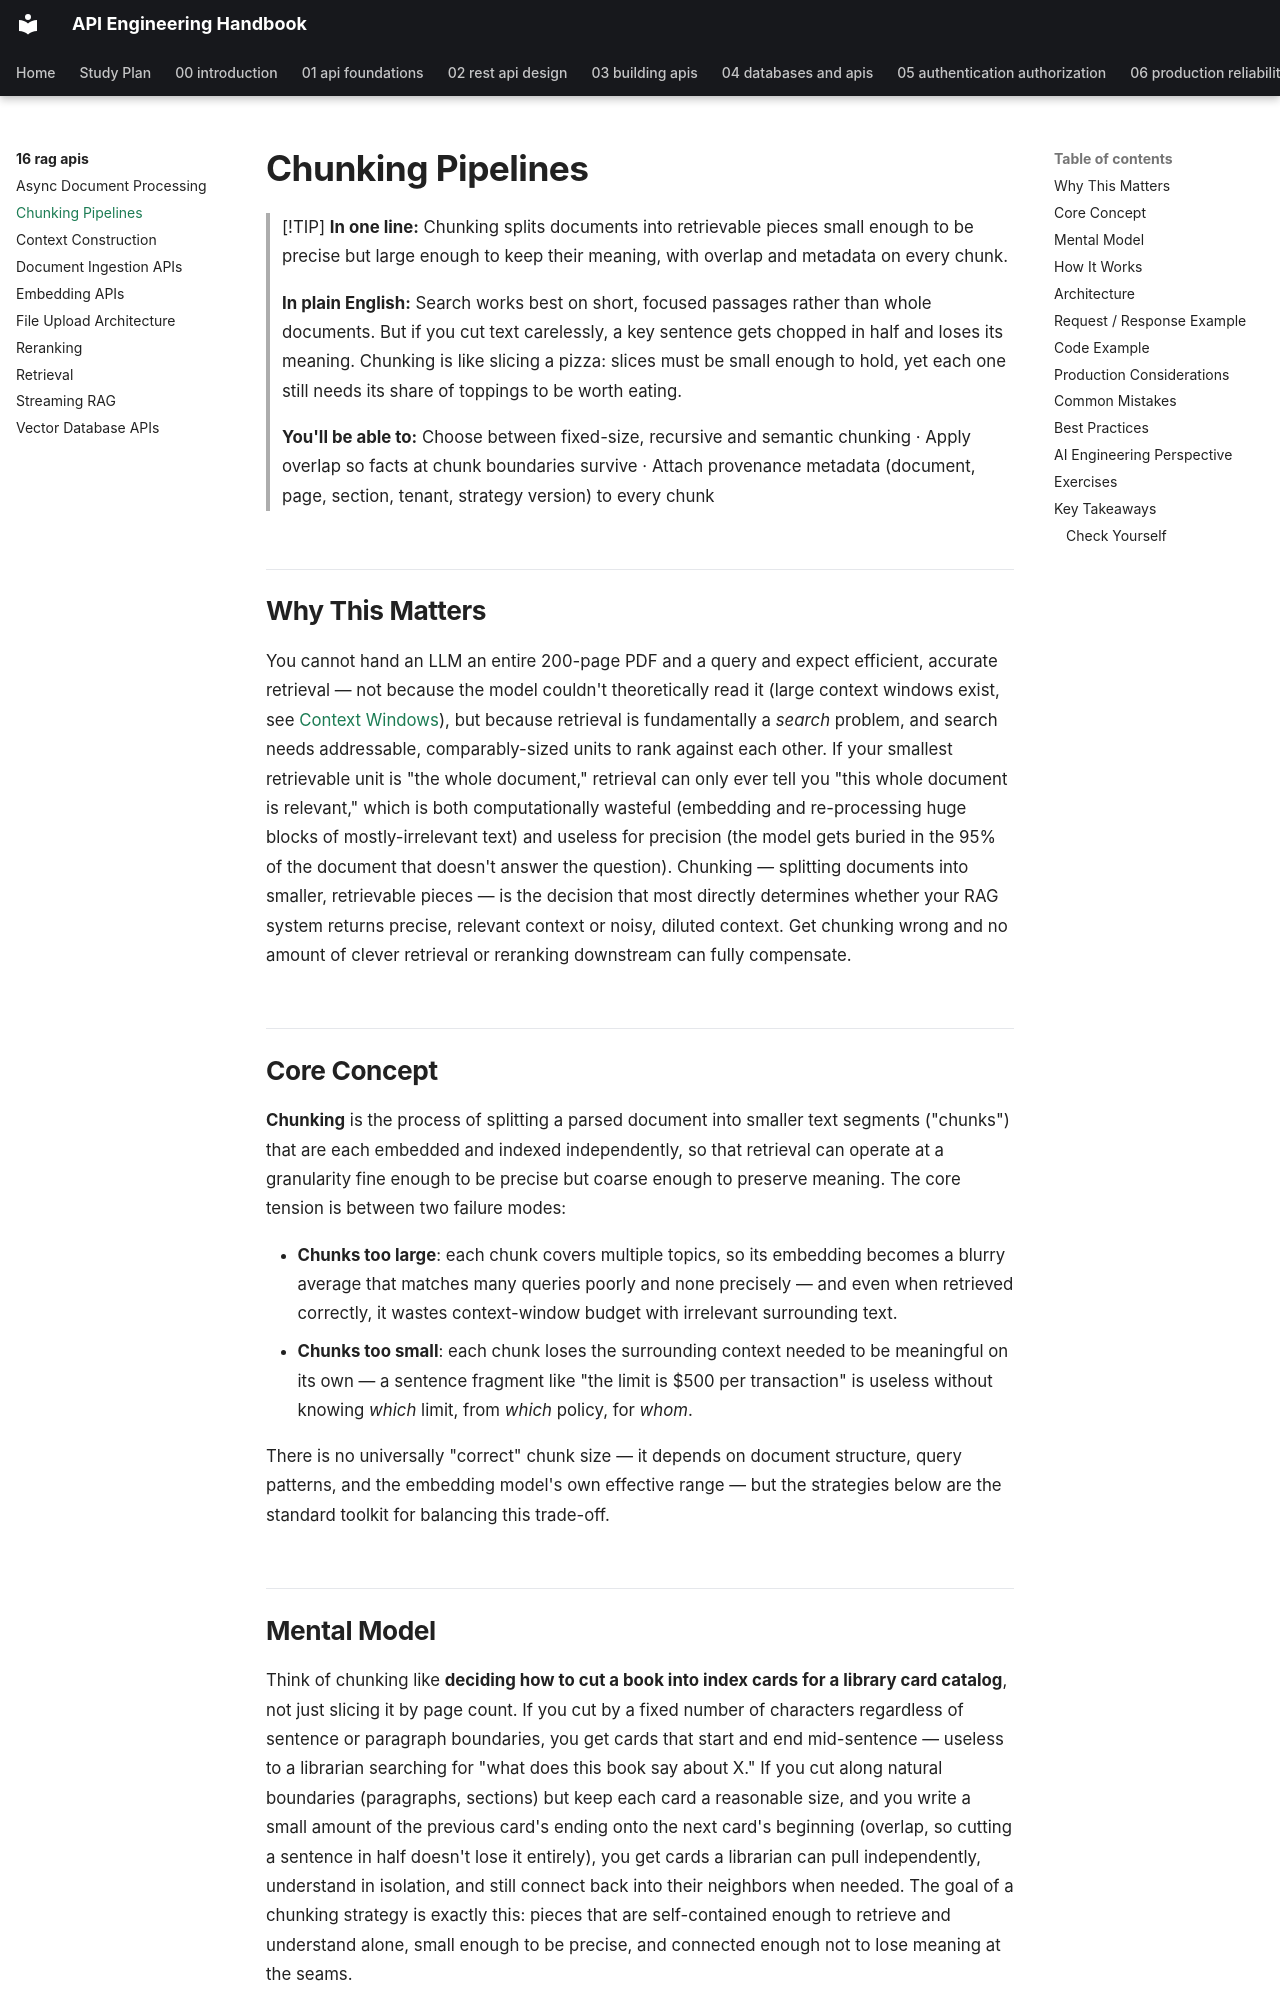

repository: himanshu231204/api-engineering-handbook · page: 16-rag-apis/chunking-pipelines/index.html · generator: mkdocs

# Chunking Pipelines

> [!TIP]
> **In one line:** Chunking splits documents into retrievable pieces small enough to be precise but large enough to keep their meaning, with overlap and metadata on every chunk.
>
> **In plain English:** Search works best on short, focused passages rather than whole documents. But if you cut text carelessly, a key sentence gets chopped in half and loses its meaning. Chunking is like slicing a pizza: slices must be small enough to hold, yet each one still needs its share of toppings to be worth eating.
>
> **You'll be able to:** Choose between fixed-size, recursive and semantic chunking · Apply overlap so facts at chunk boundaries survive · Attach provenance metadata (document, page, section, tenant, strategy version) to every chunk

## Why This Matters

You cannot hand an LLM an entire 200-page PDF and a query and expect efficient, accurate retrieval — not because the model couldn't theoretically read it (large context windows exist, see [Context Windows](../14-ai-api-engineering/context-windows.md)), but because retrieval is fundamentally a *search* problem, and search needs addressable, comparably-sized units to rank against each other. If your smallest retrievable unit is "the whole document," retrieval can only ever tell you "this whole document is relevant," which is both computationally wasteful (embedding and re-processing huge blocks of mostly-irrelevant text) and useless for precision (the model gets buried in the 95% of the document that doesn't answer the question). Chunking — splitting documents into smaller, retrievable pieces — is the decision that most directly determines whether your RAG system returns precise, relevant context or noisy, diluted context. Get chunking wrong and no amount of clever retrieval or reranking downstream can fully compensate.

## Core Concept

**Chunking** is the process of splitting a parsed document into smaller text segments ("chunks") that are each embedded and indexed independently, so that retrieval can operate at a granularity fine enough to be precise but coarse enough to preserve meaning. The core tension is between two failure modes:

- **Chunks too large**: each chunk covers multiple topics, so its embedding becomes a blurry average that matches many queries poorly and none precisely — and even when retrieved correctly, it wastes context-window budget with irrelevant surrounding text.
- **Chunks too small**: each chunk loses the surrounding context needed to be meaningful on its own — a sentence fragment like "the limit is $500 per transaction" is useless without knowing *which* limit, from *which* policy, for *whom*.

There is no universally "correct" chunk size — it depends on document structure, query patterns, and the embedding model's own effective range — but the strategies below are the standard toolkit for balancing this trade-off.
